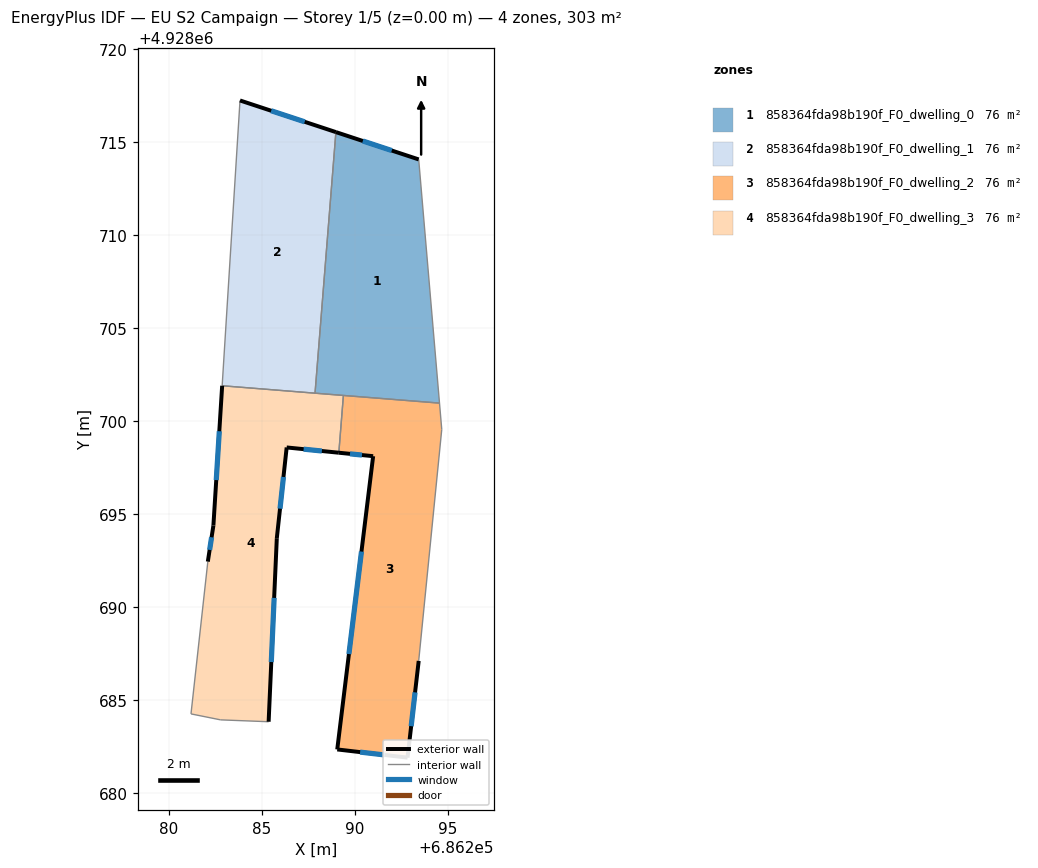
=== STOREY PLAN SPEC (per zone: floor XY polygon, exterior-wall plan segments, windows/doors) ===
zone 1: 858364fda98b190f_F0_dwelling_0  (75.6 m²)
  floor: (686294.55, 4928700.97) (686293.43, 4928714.08) (686288.97, 4928715.55) (686287.85, 4928701.51)
  exterior wall: (686288.97, 4928715.55) – (686293.43, 4928714.08)  [4.7 m]
    window: (686290.42, 4928715.07) – (686291.98, 4928714.56)  [1.7 m²]
  interior walls: 4
zone 2: 858364fda98b190f_F0_dwelling_1  (75.6 m²)
  floor: (686287.85, 4928701.51) (686288.97, 4928715.55) (686283.82, 4928717.25) (686282.86, 4928701.91)
  exterior wall: (686283.82, 4928717.25) – (686288.97, 4928715.55)  [5.4 m]
    window: (686285.49, 4928716.70) – (686287.30, 4928716.10)  [2.0 m²]
  interior walls: 3
zone 3: 858364fda98b190f_F0_dwelling_2  (75.7 m²)
  floor: (686292.83, 4928681.91) (686293.43, 4928687.11) (686294.67, 4928699.56) (686294.55, 4928700.97) (686289.38, 4928701.39) (686289.13, 4928698.31) (686290.98, 4928698.12) (686289.05, 4928682.35)
  exterior wall: (686290.98, 4928698.12) – (686289.13, 4928698.31)  [1.9 m]
    window: (686290.38, 4928698.18) – (686289.73, 4928698.25)  [0.7 m²]
  exterior wall: (686293.43, 4928687.11) – (686292.83, 4928681.91)  [5.2 m]
    window: (686293.23, 4928685.42) – (686293.02, 4928683.60)  [1.9 m²]
  exterior wall: (686292.83, 4928681.91) – (686289.05, 4928682.35)  [3.8 m]
    window: (686291.60, 4928682.05) – (686290.28, 4928682.21)  [1.4 m²]
  exterior wall: (686289.05, 4928682.35) – (686290.98, 4928698.12)  [15.9 m]
    window: (686289.67, 4928687.48) – (686290.35, 4928692.99)  [5.8 m²]
  interior walls: 4
zone 4: 858364fda98b190f_F0_dwelling_3  (75.7 m²)
  floor: (686285.36, 4928683.84) (686285.80, 4928693.71) (686286.33, 4928698.59) (686289.13, 4928698.31) (686289.38, 4928701.39) (686282.86, 4928701.91) (686282.39, 4928694.39) (686282.09, 4928692.45) (686281.18, 4928684.26) (686282.78, 4928683.94)
  exterior wall: (686282.09, 4928692.45) – (686282.39, 4928694.39)  [2.0 m]
    window: (686282.18, 4928693.08) – (686282.29, 4928693.76)  [0.7 m²]
  exterior wall: (686282.39, 4928694.39) – (686282.86, 4928701.91)  [7.5 m]
    window: (686282.54, 4928696.84) – (686282.70, 4928699.46)  [2.8 m²]
  exterior wall: (686289.13, 4928698.31) – (686286.33, 4928698.59)  [2.8 m]
    window: (686288.22, 4928698.40) – (686287.24, 4928698.50)  [1.0 m²]
  exterior wall: (686286.33, 4928698.59) – (686285.80, 4928693.71)  [4.9 m]
    window: (686286.15, 4928697.00) – (686285.97, 4928695.30)  [1.8 m²]
  exterior wall: (686285.80, 4928693.71) – (686285.36, 4928683.84)  [9.9 m]
    window: (686285.65, 4928690.50) – (686285.50, 4928687.05)  [3.6 m²]
  interior walls: 6

=== DERIVED (storey summary) ===
Building: EU S2 Campaign
Storey: 1 of 5  (floor level z = 0.00 m)
Storey gross floor area: 302.6 m²
Zones on this storey: 4
  - 858364fda98b190f_F0_dwelling_0: floor 75.6 m²; exterior wall 4.7 m (14.1 m²); 1 window(s) 1.7 m²; WWR 12.2%
  - 858364fda98b190f_F0_dwelling_1: floor 75.6 m²; exterior wall 5.4 m (16.3 m²); 1 window(s) 2.0 m²; WWR 12.2%
  - 858364fda98b190f_F0_dwelling_2: floor 75.7 m²; exterior wall 26.8 m (80.3 m²); 4 window(s) 9.8 m²; WWR 12.2%
  - 858364fda98b190f_F0_dwelling_3: floor 75.7 m²; exterior wall 27.1 m (81.3 m²); 5 window(s) 9.9 m²; WWR 12.2%
Zone adjacency (shared interzone walls):
  - 858364fda98b190f_F0_dwelling_0 ↔ 858364fda98b190f_F0_dwelling_1
  - 858364fda98b190f_F0_dwelling_0 ↔ 858364fda98b190f_F0_dwelling_2
  - 858364fda98b190f_F0_dwelling_0 ↔ 858364fda98b190f_F0_dwelling_3
  - 858364fda98b190f_F0_dwelling_1 ↔ 858364fda98b190f_F0_dwelling_3
  - 858364fda98b190f_F0_dwelling_2 ↔ 858364fda98b190f_F0_dwelling_3